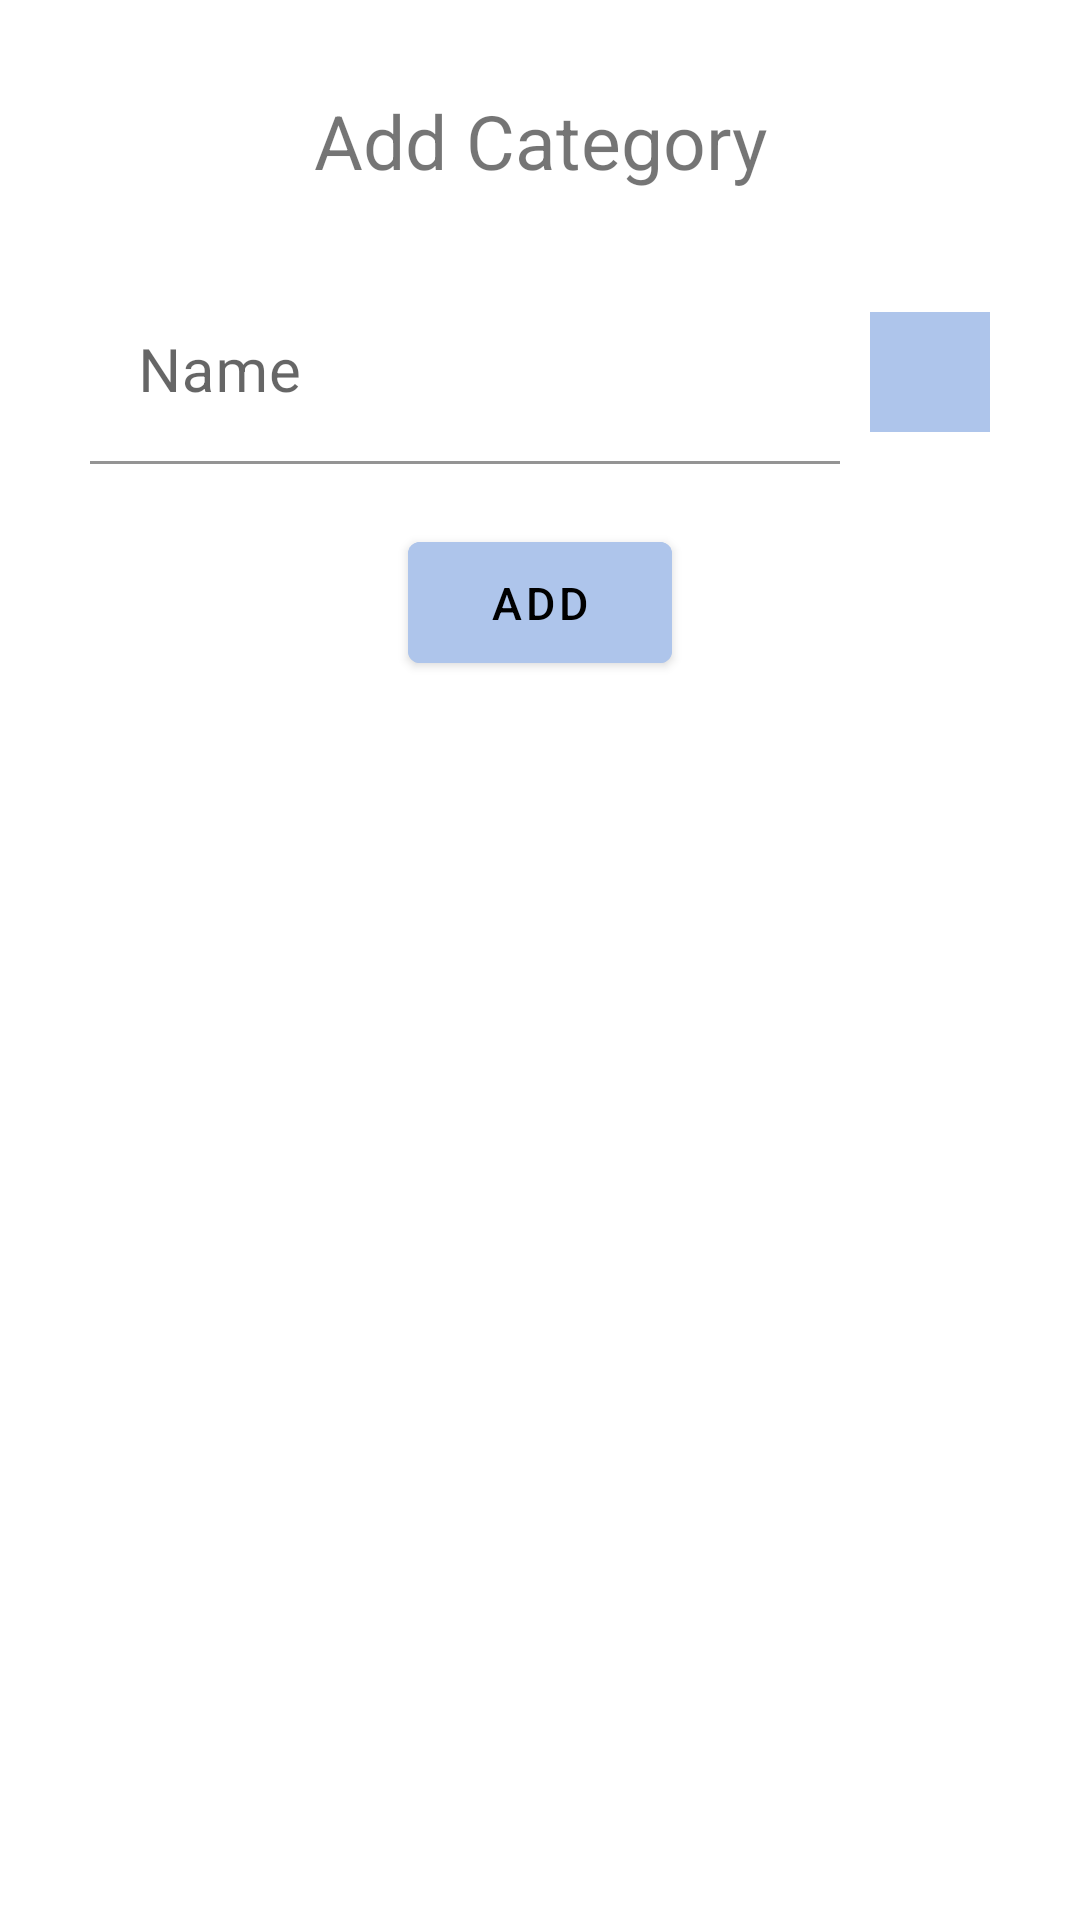

Layout XML and referenced resources for this Android screen:
<!-- AndroidManifest.xml: application theme Theme.FinanceTracker -->
<!-- res/layout/fragment_add_category.xml -->
<?xml version="1.0" encoding="utf-8"?>
<LinearLayout xmlns:android="http://schemas.android.com/apk/res/android"
    xmlns:tools="http://schemas.android.com/tools"
    android:layout_width="match_parent"
    android:layout_height="match_parent"
    android:orientation="vertical"
    tools:context=".categories.AddCategoryFragment">

    <TextView
        android:layout_width="match_parent"
        android:layout_height="wrap_content"
        android:layout_marginTop="30dp"
        android:layout_marginBottom="30dp"
        android:text="@string/add_category"
        android:textAlignment="center"
        android:textSize="25sp" />

    <LinearLayout
        android:layout_width="match_parent"
        android:layout_height="wrap_content"
        android:layout_marginStart="30dp"
        android:layout_marginEnd="20dp"
        android:orientation="horizontal">

        <com.google.android.material.textfield.TextInputLayout
            android:layout_width="0dp"
            android:layout_height="wrap_content"
            android:layout_marginEnd="10dp"
            android:layout_weight="1">

            <com.google.android.material.textfield.TextInputEditText
                android:id="@+id/category_name_add"
                android:layout_width="match_parent"
                android:layout_height="wrap_content"
                android:backgroundTint="#fff"
                android:hint="@string/name"
                android:inputType="text"
                android:textSize="20sp" />
        </com.google.android.material.textfield.TextInputLayout>

        <TextView
            android:id="@+id/category_color_add"
            android:layout_width="40dp"
            android:layout_height="40dp"
            android:layout_gravity="center"
            android:layout_marginEnd="10dp"
            android:background="@color/primary" />
    </LinearLayout>

    <Button
        android:id="@+id/add_category_btn"
        android:layout_width="wrap_content"
        android:layout_height="wrap_content"
        android:layout_gravity="center"
        android:layout_marginTop="20dp"
        android:backgroundTint="@color/primary"
        android:padding="10dp"
        android:shadowDx="4"
        android:shadowDy="4"
        android:shadowRadius="2"
        android:text="@string/add_button"
        android:textColor="#000"
        android:textSize="15sp" />

</LinearLayout>
<!-- resources referenced by this layout -->
<resources>
  <color name="primary">#AEC5EB</color>
  <string name="add_button">ADD</string>
  <string name="add_category">Add Category</string>
  <string name="name">Name</string>
  <style name="Theme.FinanceTracker" parent="Theme.MaterialComponents.DayNight.DarkActionBar">
          
          <item name="colorPrimary">@color/purple_500</item>
          <item name="colorPrimaryVariant">@color/purple_700</item>
          <item name="colorOnPrimary">@color/white</item>
          
          <item name="colorSecondary">@color/teal_200</item>
          <item name="colorSecondaryVariant">@color/teal_700</item>
          <item name="colorOnSecondary">@color/black</item>
          
          <item name="android:statusBarColor" tools:targetApi="l">?attr/colorPrimaryVariant</item>
          
      </style>
  <color name="purple_500">#FF6200EE</color>
  <color name="purple_700">#FF3700B3</color>
  <color name="white">#FFFFFFFF</color>
  <color name="teal_200">#FF03DAC5</color>
  <color name="teal_700">#FF018786</color>
  <color name="black">#FF000000</color>
</resources>
